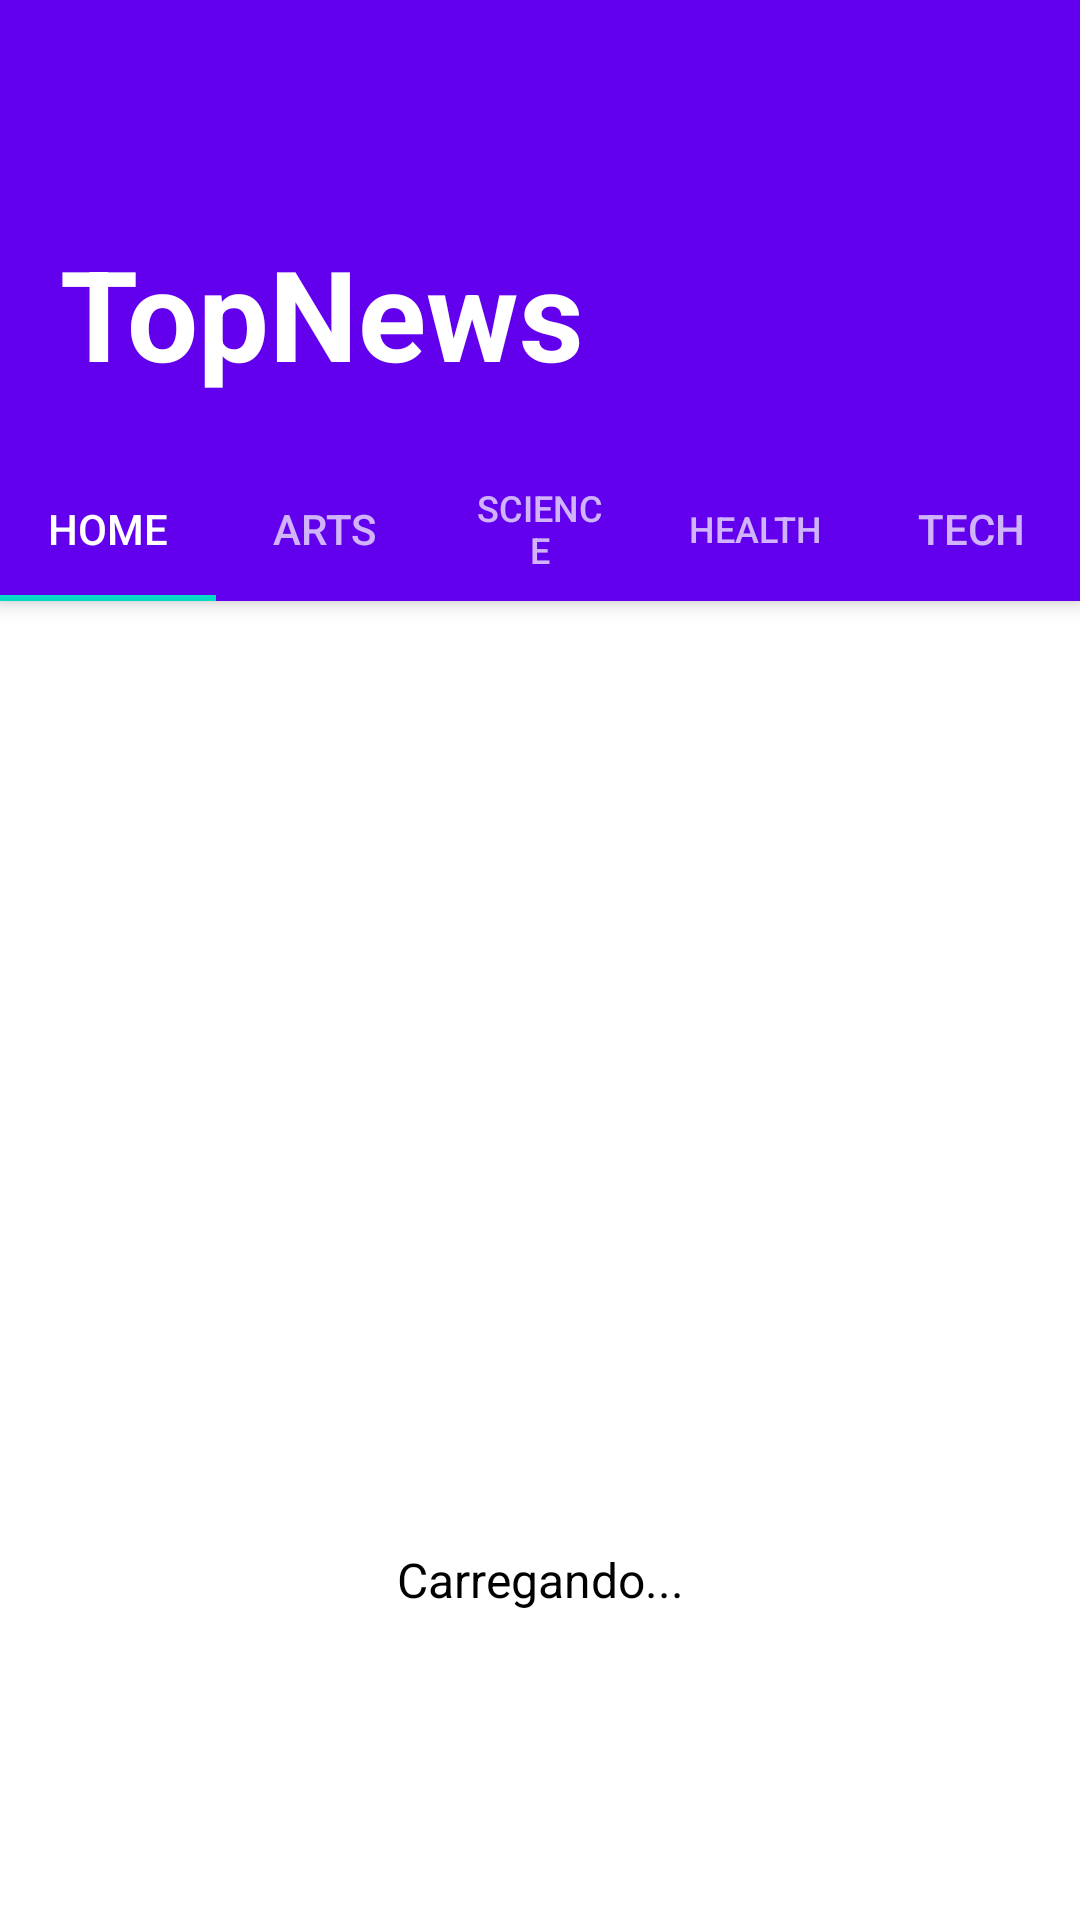

Android layout source for this screen:
<!-- AndroidManifest.xml: application theme AppTheme -->
<!-- res/layout/activity_home.xml -->
<?xml version="1.0" encoding="utf-8"?>
<androidx.coordinatorlayout.widget.CoordinatorLayout xmlns:android="http://schemas.android.com/apk/res/android"
    xmlns:app="http://schemas.android.com/apk/res-auto"
    android:layout_width="match_parent"
    android:layout_height="match_parent">

    <com.google.android.material.appbar.AppBarLayout
        android:id="@+id/appbar"
        android:layout_width="match_parent"
        android:layout_height="wrap_content">

        <androidx.appcompat.widget.Toolbar
            android:id="@+id/toolbar"
            android:layout_width="match_parent"
            android:layout_height="wrap_content"
            app:layout_scrollFlags="scroll|enterAlways" />

        <LinearLayout
            android:layout_width="match_parent"
            android:layout_height="wrap_content"
            android:orientation="vertical"
            app:layout_scrollFlags="scroll|enterAlways">

            <TextView
                android:layout_width="match_parent"
                android:layout_height="wrap_content"
                android:padding="20dp"
                android:text="@string/app_name"
                android:textColor="@color/white"
                android:textSize="42sp"
                android:textStyle="bold" />

            <View
                android:id="@+id/divider"
                android:layout_width="match_parent"
                android:layout_height="0dp"
                android:layout_weight="1"
                android:background="@color/white" />

        </LinearLayout>

        <com.google.android.material.tabs.TabLayout
            android:id="@+id/tabs"
            android:layout_width="match_parent"
            android:layout_height="wrap_content"
            app:tabMode="fixed">

            <com.google.android.material.tabs.TabItem
                android:layout_width="wrap_content"
                android:layout_height="wrap_content"
                android:text="@string/home" />

            <com.google.android.material.tabs.TabItem
                android:layout_width="wrap_content"
                android:layout_height="wrap_content"
                android:text="@string/arts" />

            <com.google.android.material.tabs.TabItem
                android:layout_width="wrap_content"
                android:layout_height="wrap_content"
                android:text="@string/science" />

            <com.google.android.material.tabs.TabItem
                android:layout_width="wrap_content"
                android:layout_height="wrap_content"
                android:text="@string/health" />

            <com.google.android.material.tabs.TabItem
                android:layout_width="wrap_content"
                android:layout_height="wrap_content"
                android:text="@string/technology" />
        </com.google.android.material.tabs.TabLayout>
    </com.google.android.material.appbar.AppBarLayout>


    <ViewFlipper
        android:id="@+id/viewFlipperNews"
        android:layout_width="match_parent"
        android:layout_height="match_parent"
        app:layout_behavior="com.google.android.material.appbar.AppBarLayout$ScrollingViewBehavior">

        <include
            layout="@layout/include_loading"
            android:layout_width="match_parent"
            android:layout_height="match_parent" />

        <androidx.fragment.app.FragmentContainerView
            android:id="@+id/fragmentView"
            android:layout_width="match_parent"
            android:layout_height="match_parent" />

        <include
            layout="@layout/include_error"
            android:layout_width="match_parent"
            android:layout_height="match_parent" />
    </ViewFlipper>

</androidx.coordinatorlayout.widget.CoordinatorLayout>
<!-- res/layout/include_loading.xml (included above) -->
<?xml version="1.0" encoding="utf-8"?>
<androidx.constraintlayout.widget.ConstraintLayout xmlns:android="http://schemas.android.com/apk/res/android"
    xmlns:app="http://schemas.android.com/apk/res-auto"
    android:layout_width="match_parent"
    android:layout_height="match_parent">

    <LinearLayout
        android:layout_width="wrap_content"
        android:layout_height="wrap_content"
        android:gravity="center"
        android:orientation="vertical"
        app:layout_constraintBottom_toBottomOf="parent"
        app:layout_constraintEnd_toEndOf="parent"
        app:layout_constraintStart_toStartOf="parent"
        app:layout_constraintTop_toTopOf="parent">

        <ProgressBar
            android:id="@+id/progressBar"
            style="?android:attr/progressBarStyle"
            android:layout_width="60dp"
            android:layout_height="60dp" />

        <TextView
            android:id="@+id/textView"
            style="@style/LoadingText"
            android:layout_width="wrap_content"
            android:layout_height="wrap_content"
            android:text="@string/loading" />
    </LinearLayout>

</androidx.constraintlayout.widget.ConstraintLayout>
<!-- res/layout/include_error.xml (included above) -->
<?xml version="1.0" encoding="utf-8"?>
<androidx.constraintlayout.widget.ConstraintLayout xmlns:android="http://schemas.android.com/apk/res/android"
    xmlns:app="http://schemas.android.com/apk/res-auto"
    android:layout_width="match_parent"
    android:layout_height="match_parent"
    android:background="@color/gray">

    <LinearLayout
        android:layout_width="wrap_content"
        android:layout_height="wrap_content"
        android:gravity="center"
        android:orientation="vertical"
        app:layout_constraintBottom_toBottomOf="parent"
        app:layout_constraintEnd_toEndOf="parent"
        app:layout_constraintStart_toStartOf="parent"
        app:layout_constraintTop_toTopOf="parent">


        <ImageView
            android:layout_width="100dp"
            android:layout_height="100dp"
            app:srcCompat="@android:drawable/stat_notify_error" />

        <TextView
            android:id="@+id/errorText"
            style="@style/LoadingText"
            android:layout_width="wrap_content"
            android:layout_height="wrap_content"
            android:text="@string/error" />
    </LinearLayout>

</androidx.constraintlayout.widget.ConstraintLayout>
<!-- resources referenced by this layout -->
<resources>
  <color name="gray">@android:color/darker_gray</color>
  <color name="white">@android:color/white</color>
  <string name="app_name">TopNews</string>
  <string name="arts">Arts</string>
  <string name="error">Erro ao carregar dados</string>
  <string name="health">Health</string>
  <string name="home">Home</string>
  <string name="loading">Carregando...</string>
  <string name="science">Science</string>
  <string name="technology">Tech</string>
  <style name="LoadingText">
          <item name="android:textColor">@color/black</item>
          <item name="android:textSize">16sp</item>
      </style>
  <style name="AppTheme" parent="Theme.AppCompat.NoActionBar">
          
          <item name="colorPrimary">@color/colorPrimary</item>
          <item name="colorPrimaryDark">@color/colorPrimaryDark</item>
          <item name="colorAccent">@color/colorAccent</item>
  
          <item name="android:windowBackground">@color/white</item>
      </style>
  <color name="black">@android:color/black</color>
  <color name="colorPrimary">#6200EE</color>
  <color name="colorPrimaryDark">#3700B3</color>
  <color name="colorAccent">#03DAC5</color>
</resources>
